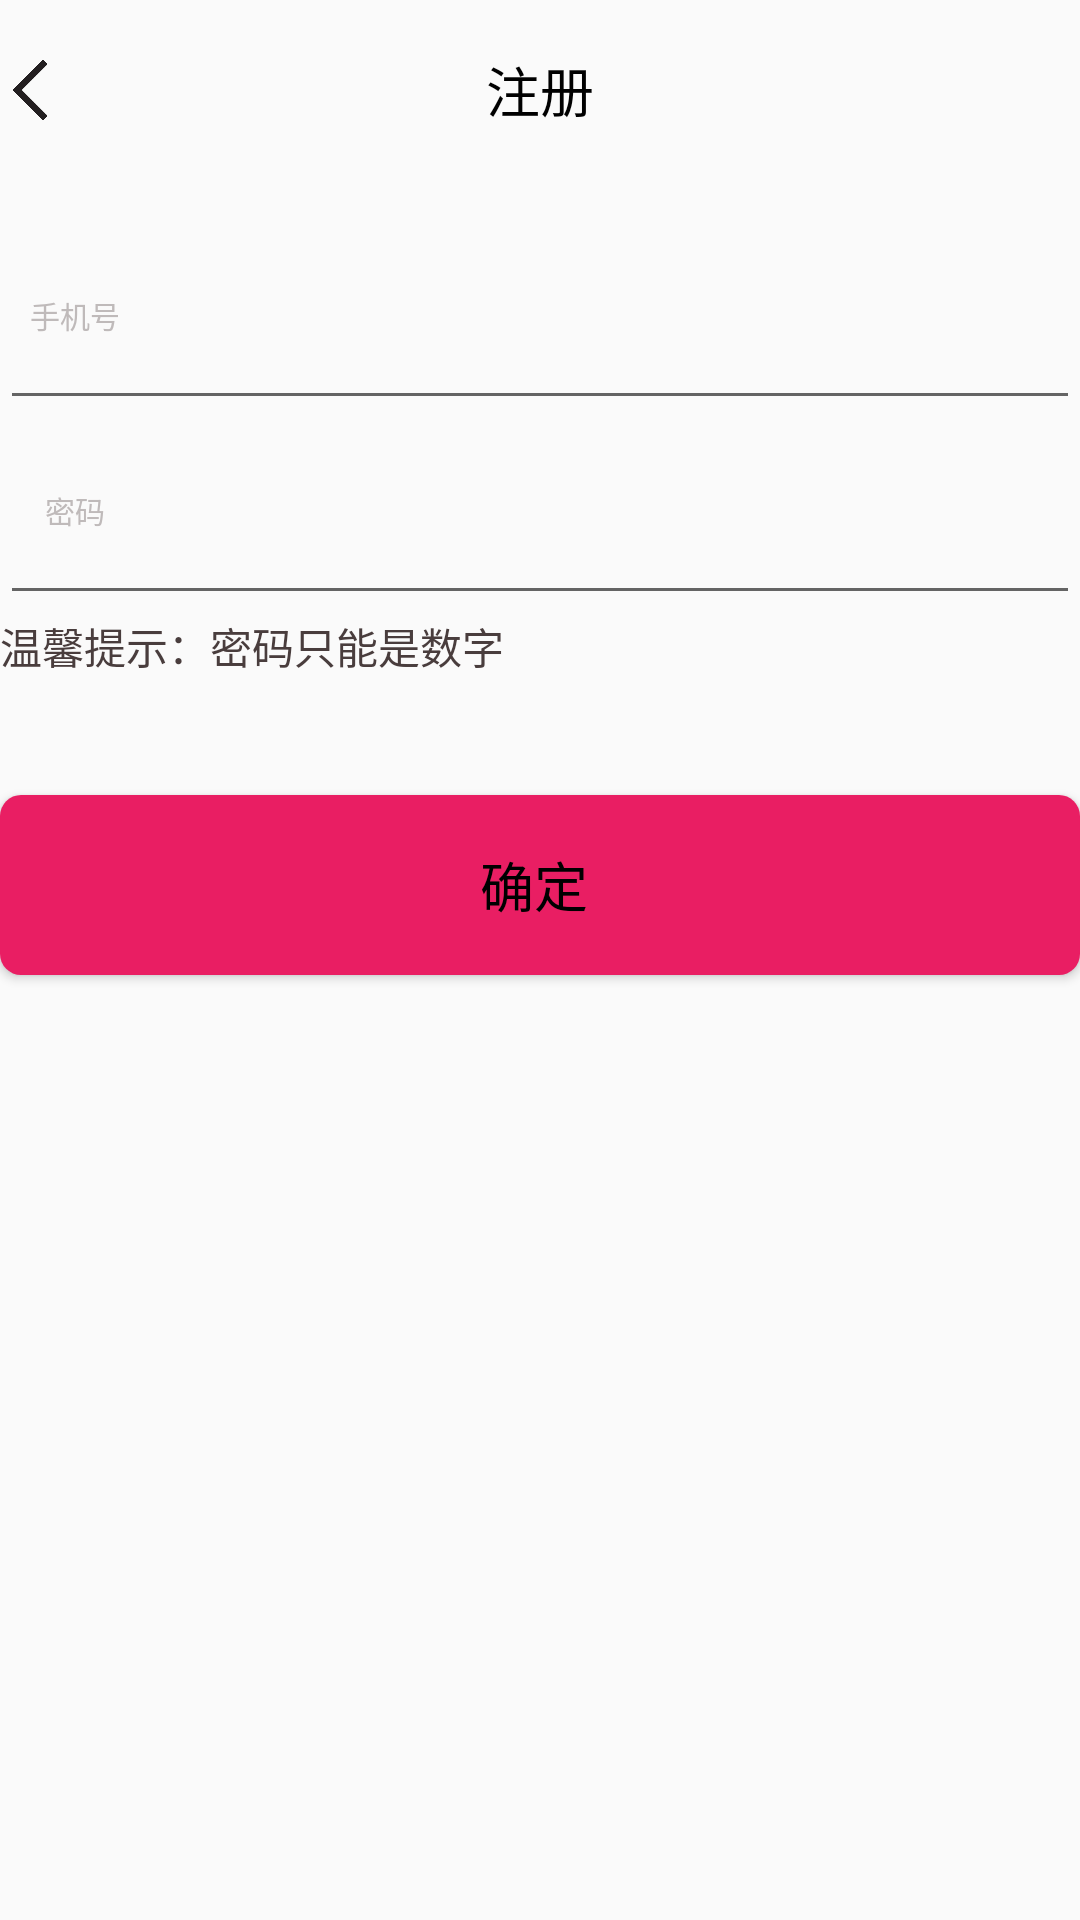

Produce the Android XML layout that renders to this screen, including the resource entries it uses.
<!-- AndroidManifest.xml: application theme AppTheme -->
<!-- res/layout/activity_register.xml -->
<?xml version="1.0" encoding="utf-8"?>
<RelativeLayout xmlns:android="http://schemas.android.com/apk/res/android"
    xmlns:app="http://schemas.android.com/apk/res-auto"
    xmlns:tools="http://schemas.android.com/tools"
    android:layout_width="match_parent"
    android:layout_height="match_parent"
    >
    <Button
        android:layout_width="20dp"
        android:layout_height="20dp"
        android:id="@+id/bt_return"
        android:background="@drawable/left"
        android:layout_marginTop="20dp"/>
    <TextView
        android:layout_width="match_parent"
        android:layout_height="60dp"
        android:text="注册"
        android:textSize="18sp"
        android:textColor="#000000"
        android:id="@+id/tv_1"
        android:gravity="center"/>
    <EditText
        android:layout_width="match_parent"
        android:layout_height="60dp"
        android:layout_below="@+id/tv_1"
        android:layout_marginTop="20dp"
        android:id="@+id/et_phonenumber"
        />
    <TextView
        android:layout_width="50dp"
        android:layout_height="50dp"
        android:text="手机号"
        android:textSize="10sp"
        android:textColor="#FFBFBABA"
        android:layout_alignParentLeft="true"
        android:layout_below="@+id/tv_1"
        android:layout_marginTop="20dp"
        android:gravity="center"/>
    <EditText
        android:layout_width="match_parent"
        android:layout_height="60dp"
        android:layout_below="@+id/et_phonenumber"
        android:layout_marginTop="5dp"
        android:id="@+id/et_code"
        />
    <TextView
        android:layout_width="50dp"
        android:layout_height="50dp"
        android:text="密码"
        android:textSize="10sp"
        android:textColor="#FFBFBABA"
        android:layout_alignParentLeft="true"
        android:layout_below="@+id/et_phonenumber"
        android:layout_marginTop="5dp"
        android:gravity="center"/>
    <TextView
        android:layout_width="200dp"
        android:layout_height="20dp"
        android:layout_below="@+id/et_code"
        android:text="温馨提示：密码只能是数字"
        android:textColor="#493D3D"/>
    <Button
        android:id="@+id/bt_save"
        android:layout_width="400dp"
        android:layout_height="60dp"
        android:layout_below="@+id/et_code"
        android:layout_marginTop="60dp"
        android:text="确定 "
        android:textSize="18sp"
        android:textColor="#000000"
        android:layout_centerHorizontal="true"
        android:background="@drawable/bg_btn5"/>
</RelativeLayout>
<!-- resources referenced by this layout -->
<resources>
  <!-- drawable bg_btn5 (drawable) -->
  <?xml version="1.0" encoding="utf-8"?>
  <shape xmlns:android="http://schemas.android.com/apk/res/android"
      android:shape="rectangle">
  <solid
      android:color="#FFE91E63"
      />//填充
      <corners
          android:radius="7dp"
          />//圆角
  </shape>
  <!-- drawable left: png bitmap (drawable, 5882 bytes) -->
  <style name="AppTheme" parent="Theme.AppCompat.Light.DarkActionBar">
          
          <item name="colorPrimary">@color/colorPrimary</item>
          <item name="colorPrimaryDark">@color/colorPrimaryDark</item>
          <item name="colorAccent">@color/colorAccent</item>
      </style>
  <!-- not gathered from this repository: default colours our renderer supplied (Android Studio template values) -->
  <color name="colorPrimary">#FF6200EE</color>
  <color name="colorPrimaryDark">#FF3700B3</color>
  <color name="colorAccent">#FF03DAC5</color>
</resources>
